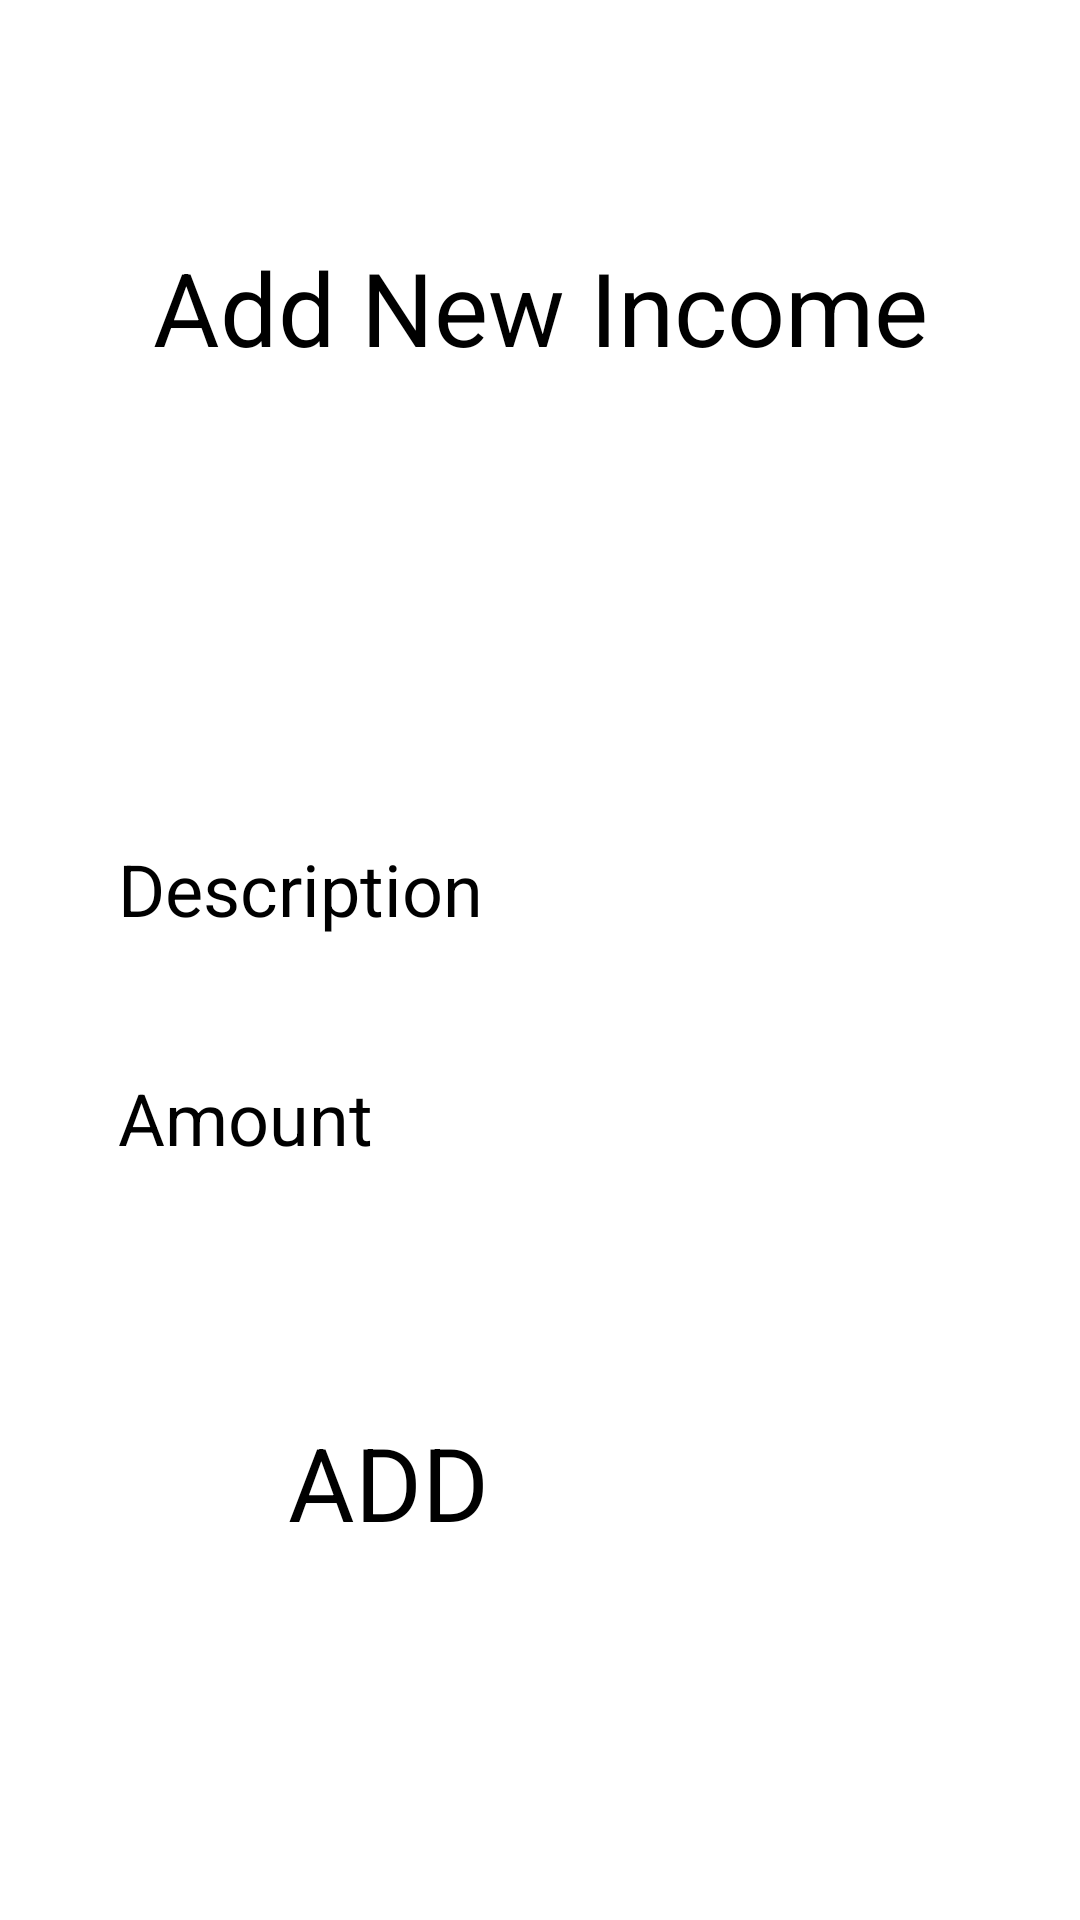

Layout XML and referenced resources for this Android screen:
<!-- AndroidManifest.xml: application theme Theme.MyApplication -->
<!-- res/layout/addnewincome.xml -->
<?xml version="1.0" encoding="utf-8"?>
<androidx.constraintlayout.widget.ConstraintLayout xmlns:android="http://schemas.android.com/apk/res/android"
    xmlns:app="http://schemas.android.com/apk/res-auto"
    xmlns:tools="http://schemas.android.com/tools"
    android:layout_width="match_parent"
    android:layout_height="match_parent"
    tools:context=".AddNewIncomeActivity">

    <TextView
        android:id="@+id/textView8"
        android:layout_width="wrap_content"
        android:layout_height="wrap_content"
        android:text="Add New Income"
        android:textSize="34sp"
        app:layout_constraintBottom_toBottomOf="parent"
        app:layout_constraintEnd_toEndOf="parent"
        app:layout_constraintStart_toStartOf="parent"
        app:layout_constraintTop_toTopOf="parent"
        app:layout_constraintVertical_bias="0.134" />


    <Spinner
        android:id="@+id/catSpinAddInc"
        android:layout_width="266dp"
        android:layout_height="59dp"
        android:layout_marginLeft="50dp"
        android:layout_marginTop="52dp"
        android:layout_marginRight="50dp"
        android:autofillHints="Category"
        app:layout_constraintEnd_toEndOf="@+id/textView8"
        app:layout_constraintHorizontal_bias="0.495"
        app:layout_constraintStart_toStartOf="@+id/textView8"
        app:layout_constraintTop_toBottomOf="@+id/textView8" />


        <EditText
            android:id="@+id/incDesc"
            android:layout_width="wrap_content"
            android:layout_height="wrap_content"
            android:layout_marginTop="44dp"
            android:ems="10"
            android:inputType="text"
            android:hint="Description"
            android:textSize="24sp"
            app:layout_constraintEnd_toEndOf="@+id/catSpinAddInc"
            app:layout_constraintHorizontal_bias="0.513"
            app:layout_constraintStart_toStartOf="@+id/catSpinAddInc"
            app:layout_constraintTop_toBottomOf="@+id/catSpinAddInc" />

        <EditText
            android:id="@+id/incAmount"
            android:layout_width="wrap_content"
            android:layout_height="wrap_content"
            android:layout_marginTop="44dp"
            android:ems="10"
            android:inputType="numberDecimal"
            android:hint="Amount"
            android:textSize="24sp"
            app:layout_constraintEnd_toEndOf="@+id/incDesc"
            app:layout_constraintStart_toStartOf="@+id/incDesc"
            app:layout_constraintTop_toBottomOf="@+id/incDesc" />

        <Button
            android:id="@+id/addIncBtn"
            android:layout_width="170dp"
            android:layout_height="78dp"
            android:layout_marginTop="76dp"
            android:text="ADD"
            android:background="@drawable/btn"
            android:backgroundTint="@color/lightGreen"
            android:textSize="34sp"
            app:layout_constraintBottom_toBottomOf="parent"
            app:layout_constraintEnd_toEndOf="@+id/incAmount"
            app:layout_constraintStart_toStartOf="@+id/incAmount"
            app:layout_constraintTop_toBottomOf="@+id/incAmount"
            app:layout_constraintVertical_bias="0.069" />



</androidx.constraintlayout.widget.ConstraintLayout>
<!-- resources referenced by this layout -->
<resources>
  <color name="lightGreen">#6B9935</color>
</resources>
